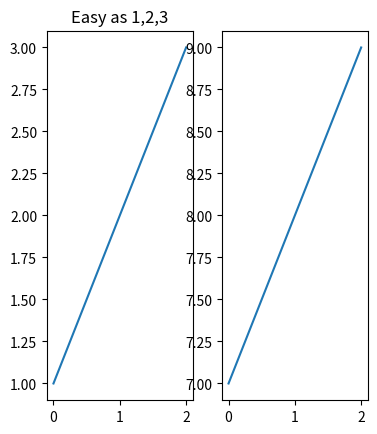
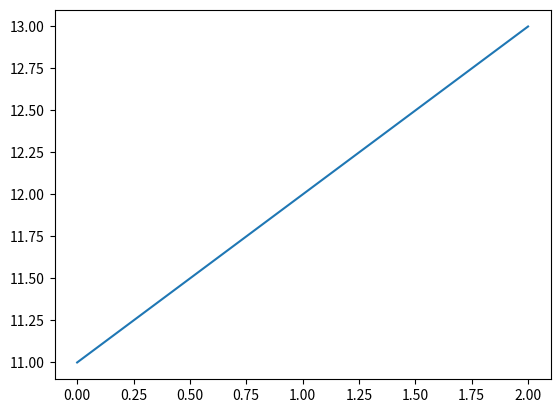

Source code (Python) for these figures, in order:
import matplotlib.pyplot as plt
plt.figure(1)
plt.subplot(131)

plt.plot([1,2,3])
plt.subplot(132)
plt.plot([7,8,9])
plt.figure(2)
plt.plot([11,12,13])
plt.figure(1)
plt.subplot(131)
plt.title('Easy as 1,2,3')
plt.show()